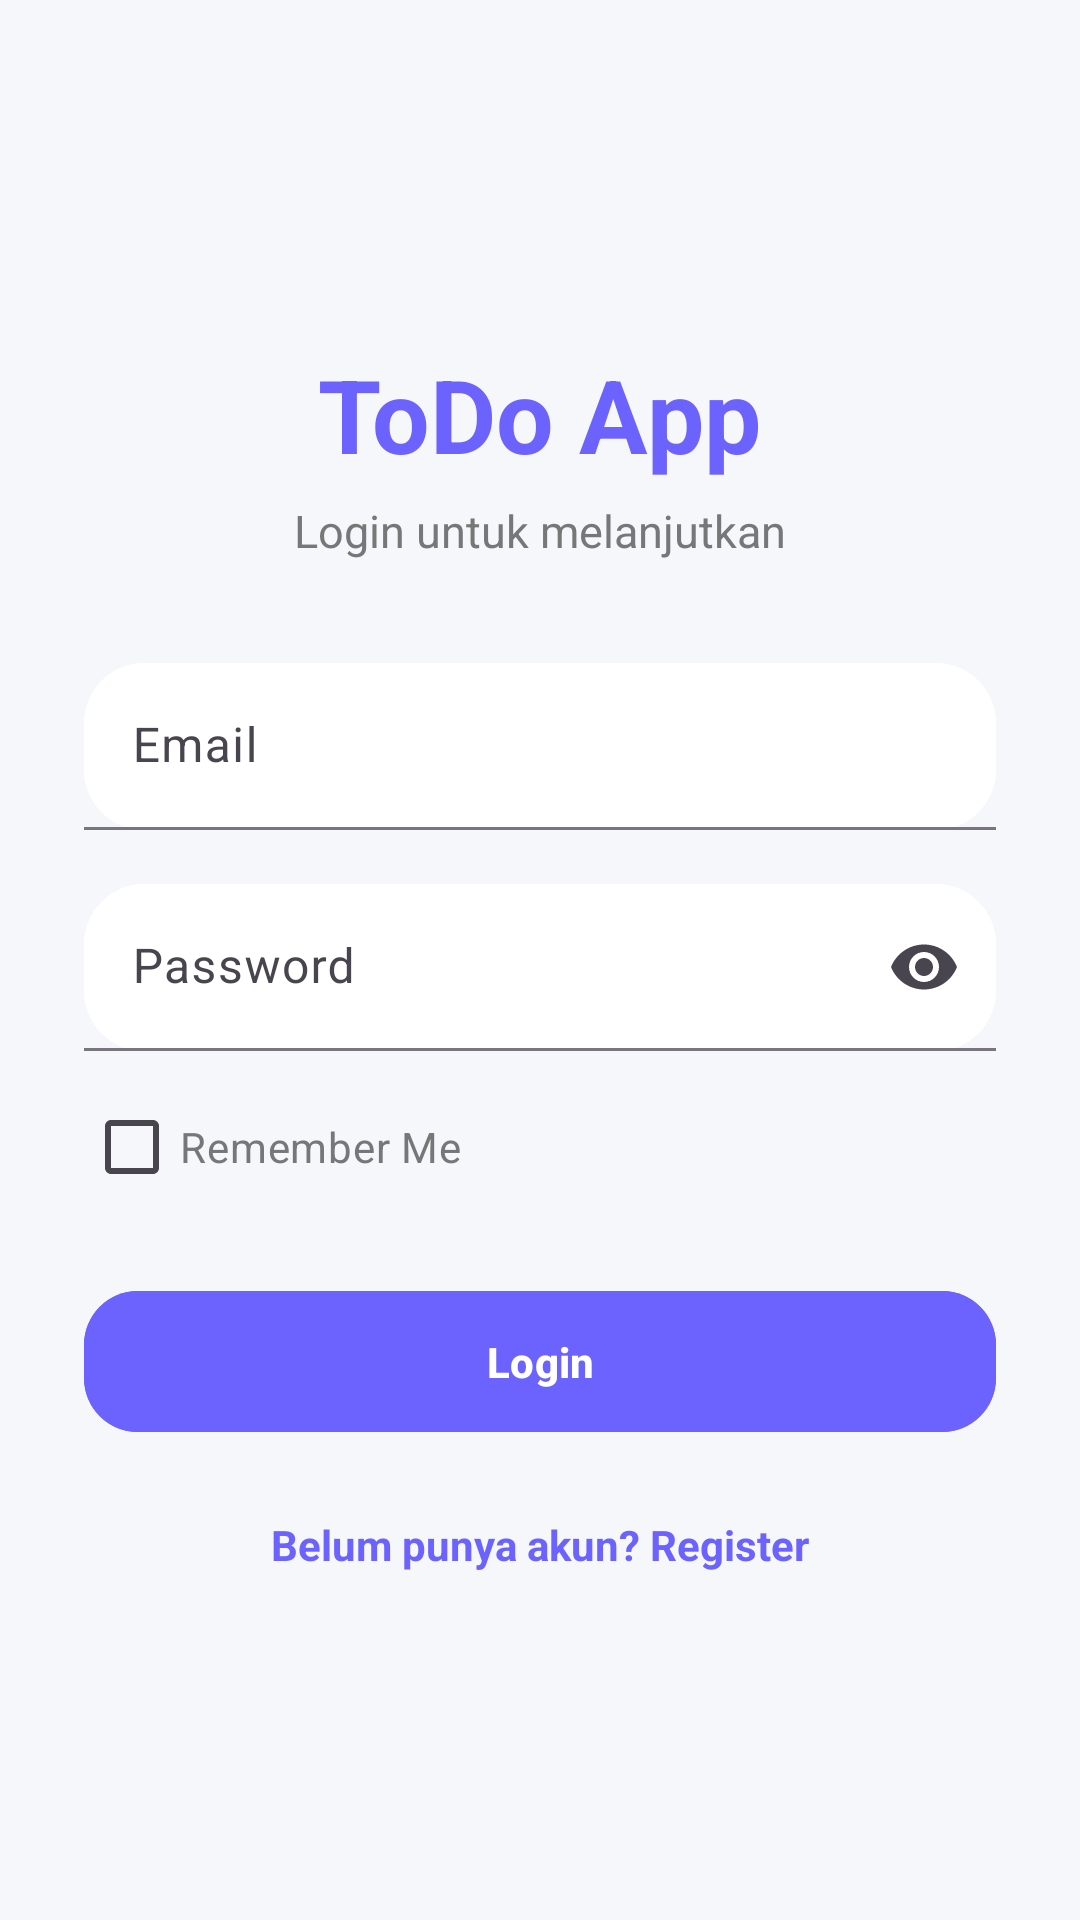

Android layout source for this screen:
<!-- AndroidManifest.xml: application theme Theme.ToDoList -->
<!-- res/layout/activity_login.xml -->
<?xml version="1.0" encoding="utf-8"?>
<LinearLayout
    xmlns:android="http://schemas.android.com/apk/res/android"
    xmlns:app="http://schemas.android.com/apk/res-auto"
    android:layout_width="match_parent"
    android:layout_height="match_parent"
    android:orientation="vertical"
    android:gravity="center"
    android:padding="28dp"
    android:background="@color/background">

    
    <TextView
        android:layout_width="wrap_content"
        android:layout_height="wrap_content"
        android:text="ToDo App"
        android:textColor="@color/primary"
        android:textSize="34sp"
        android:textStyle="bold"/>

    
    <TextView
        android:layout_width="wrap_content"
        android:layout_height="wrap_content"
        android:text="Login untuk melanjutkan"
        android:textColor="@color/textSecondary"
        android:textSize="15sp"
        android:layout_marginTop="6dp"
        android:layout_marginBottom="34dp"/>

    
    <com.google.android.material.textfield.TextInputLayout
        android:layout_width="match_parent"
        android:layout_height="wrap_content"
        app:boxBackgroundMode="filled"
        app:boxCornerRadiusTopStart="20dp"
        app:boxCornerRadiusTopEnd="20dp"
        app:boxCornerRadiusBottomStart="20dp"
        app:boxCornerRadiusBottomEnd="20dp"
        app:boxBackgroundColor="@color/card">

        <com.google.android.material.textfield.TextInputEditText
            android:id="@+id/etEmail"
            android:layout_width="match_parent"
            android:layout_height="wrap_content"
            android:hint="Email"
            android:inputType="textEmailAddress"
            android:textColor="@color/textPrimary"
            android:textColorHint="@color/textSecondary"/>
    </com.google.android.material.textfield.TextInputLayout>

    
    <com.google.android.material.textfield.TextInputLayout
        android:layout_width="match_parent"
        android:layout_height="wrap_content"
        android:layout_marginTop="18dp"
        app:boxBackgroundMode="filled"
        app:boxCornerRadiusTopStart="20dp"
        app:boxCornerRadiusTopEnd="20dp"
        app:boxCornerRadiusBottomStart="20dp"
        app:boxCornerRadiusBottomEnd="20dp"
        app:boxBackgroundColor="@color/card"
        app:endIconMode="password_toggle">

        <com.google.android.material.textfield.TextInputEditText
            android:id="@+id/etPassword"
            android:layout_width="match_parent"
            android:layout_height="wrap_content"
            android:hint="Password"
            android:inputType="textPassword"
            android:textColor="@color/textPrimary"
            android:textColorHint="@color/textSecondary"/>
    </com.google.android.material.textfield.TextInputLayout>

    
    <CheckBox
        android:id="@+id/cbRememberMe"
        android:layout_width="wrap_content"
        android:layout_height="wrap_content"
        android:layout_gravity="start"
        android:layout_marginTop="8dp"
        android:text="Remember Me"
        android:textColor="@color/textSecondary"/>

    
    <com.google.android.material.button.MaterialButton
        android:id="@+id/btnLogin"
        android:layout_width="match_parent"
        android:layout_height="wrap_content"
        android:layout_marginTop="20dp"
        android:padding="14dp"
        android:text="Login"
        android:textColor="@android:color/white"
        android:textStyle="bold"
        app:cornerRadius="18dp"
        android:backgroundTint="@color/primary"/>

    
    <TextView
        android:id="@+id/btnRegister"
        android:layout_width="wrap_content"
        android:layout_height="wrap_content"
        android:layout_marginTop="24dp"
        android:text="Belum punya akun? Register"
        android:textColor="@color/primary"
        android:textStyle="bold"/>

</LinearLayout>
<!-- resources referenced by this layout -->
<resources>
  <color name="background">#F6F7FB</color>
  <color name="card">#FFFFFF</color>
  <color name="primary">#6C63FF</color>
  <color name="textPrimary">#222222</color>
  <color name="textSecondary">#777777</color>
  <style name="Theme.ToDoList" parent="Theme.Material3.DayNight.NoActionBar">
  
          <item name="colorPrimary">@color/primary</item>
  
      </style>
</resources>
